Run: headless pygame with SDL's dummy video driver; simulated clock (each Clock.tick advances the game by its frame time, no real sleeping); random seed 0; keys injected as events and as key.get_pressed() state; no mouse input.
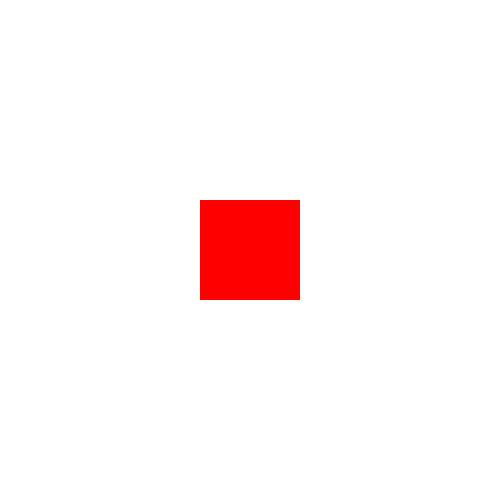
Frame 1 of 4 · flips 1–60 · no input
Frame 2 of 4 · flips 61–180 · tapped SPACE, RETURN · held RIGHT (→), D · screen unchanged from frame 1, image omitted
Frame 3 of 4 · flips 181–300 · held DOWN (↓), S · screen unchanged from frame 2, image omitted
Frame 4 of 4 · flips 301–420 · held LEFT (←), A, UP (↑), W · screen unchanged from frame 3, image omitted

The pygame program that drew these frames:

import pygame
import pygame.locals
import sys

pygame.init()

color = (255, 255, 255)
rect_color = (255, 0, 0)

exiting = False
pygame.display.set_caption('My Game')

canvas = pygame.display.set_mode((500, 500))
# game loop
while not exiting:
    canvas.fill(color)
    for event in pygame.event.get():
        if event.type == pygame.locals.QUIT:
            exiting = True

    pygame.draw.rect(canvas, rect_color, pygame.Rect(200, 200, 100, 100))
    pygame.display.update()
